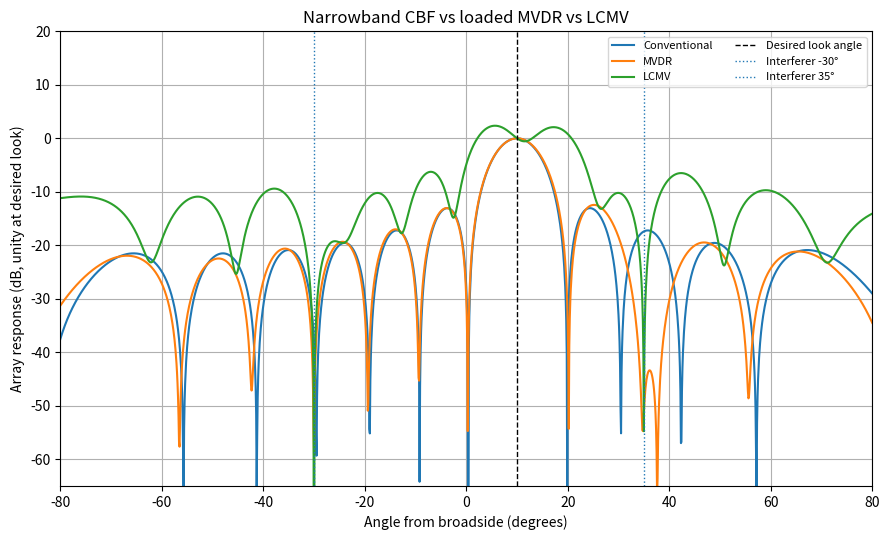

Source code (Python):
"""Conventional, MVDR and LCMV adaptive beamforming in a narrowband receive ULA.

Simulates a 12-element array with target at 10 deg and interferers at
-30 and +35 deg. Trains on independent target-free snapshots and evaluates
analytical held-out output SINR under the known simulated interference/noise.

Run: python adaptive_beamforming_mvdr_lcmv.py
Requires: numpy, matplotlib
Educational ideal-array model, not a full RF/EM/ADC implementation.
"""
import numpy as np
import matplotlib.pyplot as plt

rng = np.random.default_rng(2026)
n = 12
spacing_lambda = 0.5
n_snapshots = 600
desired_deg = 10.0
interferer_deg = np.array([-30.0, 35.0])
interferer_power = np.array([150.0, 80.0])
desired_power = 1.0
noise_power = 1.0
diagonal_load_factor = 0.03


def steering(degrees):
    """Returns N-vector for scalar angle, N x K matrix for K angles."""
    degrees_array = np.atleast_1d(np.asarray(degrees, dtype=float))
    phase = -2j * np.pi * spacing_lambda * np.arange(n)[:, None]
    response = np.exp(phase * np.sin(np.deg2rad(degrees_array))[None, :])
    return response[:, 0] if np.ndim(degrees) == 0 else response


def complex_white(shape):
    return (rng.standard_normal(shape) +
            1j * rng.standard_normal(shape)) / np.sqrt(2.0)


a0 = steering(desired_deg)
aj = steering(interferer_deg)
jammers = np.sqrt(interferer_power)[:, None] * complex_white(
    (len(interferer_deg), n_snapshots))
thermal = np.sqrt(noise_power) * complex_white((n, n_snapshots))
x_train = aj @ jammers + thermal  # no desired source in training

r_sample = x_train @ x_train.conj().T / n_snapshots
mean_eigenvalue = np.trace(r_sample).real / n
r_loaded = r_sample + diagonal_load_factor * mean_eigenvalue * np.eye(n)

# Conventional: unity gain at modeled desired angle.
w_cbf = a0 / np.vdot(a0, a0)

# MVDR: solve a Hermitian linear system; do not form inv(R).
v = np.linalg.solve(r_loaded, a0)
w_mvdr = v / np.vdot(a0, v)

# LCMV: desired and nearby guard both unity, first jammer forced to null.
# The second jammer is suppressed through the adaptive covariance term.
c = np.column_stack([a0, steering(13.0), steering(-30.0)])
f = np.array([1.0, 1.0, 0.0], dtype=complex)
z = np.linalg.solve(r_loaded, c)
w_lcmv = z @ np.linalg.solve(c.conj().T @ z, f)

weights = {"Conventional": w_cbf, "MVDR": w_mvdr, "LCMV": w_lcmv}
r_in = ((aj * interferer_power[None, :]) @ aj.conj().T +
        noise_power * np.eye(n))


def sinr_db(w):
    signal = desired_power * abs(np.vdot(w, a0)) ** 2
    residual = np.vdot(w, r_in @ w).real
    return 10 * np.log10(signal / residual)


def wng_db(w):
    return 10 * np.log10(abs(np.vdot(w, a0)) ** 2 /
                         np.vdot(w, w).real)


angles = np.linspace(-80.0, 80.0, 1601)
a_grid = steering(angles)
fig, ax = plt.subplots(figsize=(9, 5.5))

for label, w in weights.items():
    response = np.abs(w.conj() @ a_grid)  # w^H a(theta)
    pattern_db = 20 * np.log10(np.maximum(response, 1e-6))
    ax.plot(angles, pattern_db, label=label)
    print(f"{label:12s} | SINR {sinr_db(w):7.2f} dB | "
          f"WNG {wng_db(w):7.2f} dB | "
          f"desired response {np.vdot(w, a0):.5f}")

print(f"LCMV constraint error: "
      f"{np.linalg.norm(c.conj().T @ w_lcmv - f):.2e}")
print(f"Loaded covariance condition number: {np.linalg.cond(r_loaded):.2g}")

ax.axvline(desired_deg, linestyle="--", color="black",
           linewidth=1, label="Desired look angle")
for angle in interferer_deg:
    ax.axvline(angle, linestyle=":", linewidth=1,
               label=f"Interferer {angle:g}°")
ax.set(xlabel="Angle from broadside (degrees)",
       ylabel="Array response (dB, unity at desired look)",
       title="Narrowband CBF vs loaded MVDR vs LCMV",
       xlim=(-80, 80), ylim=(-65, 20))
ax.grid(True)
ax.legend(fontsize=8, ncol=2)
fig.tight_layout()
plt.show()

# Future work: reduce snapshots, contaminate training with desired signal,
# perturb channel phase, test finite BFIC states and hybrid RF combining,
# or replace ideal steering vectors with HFSS embedded-element data.
